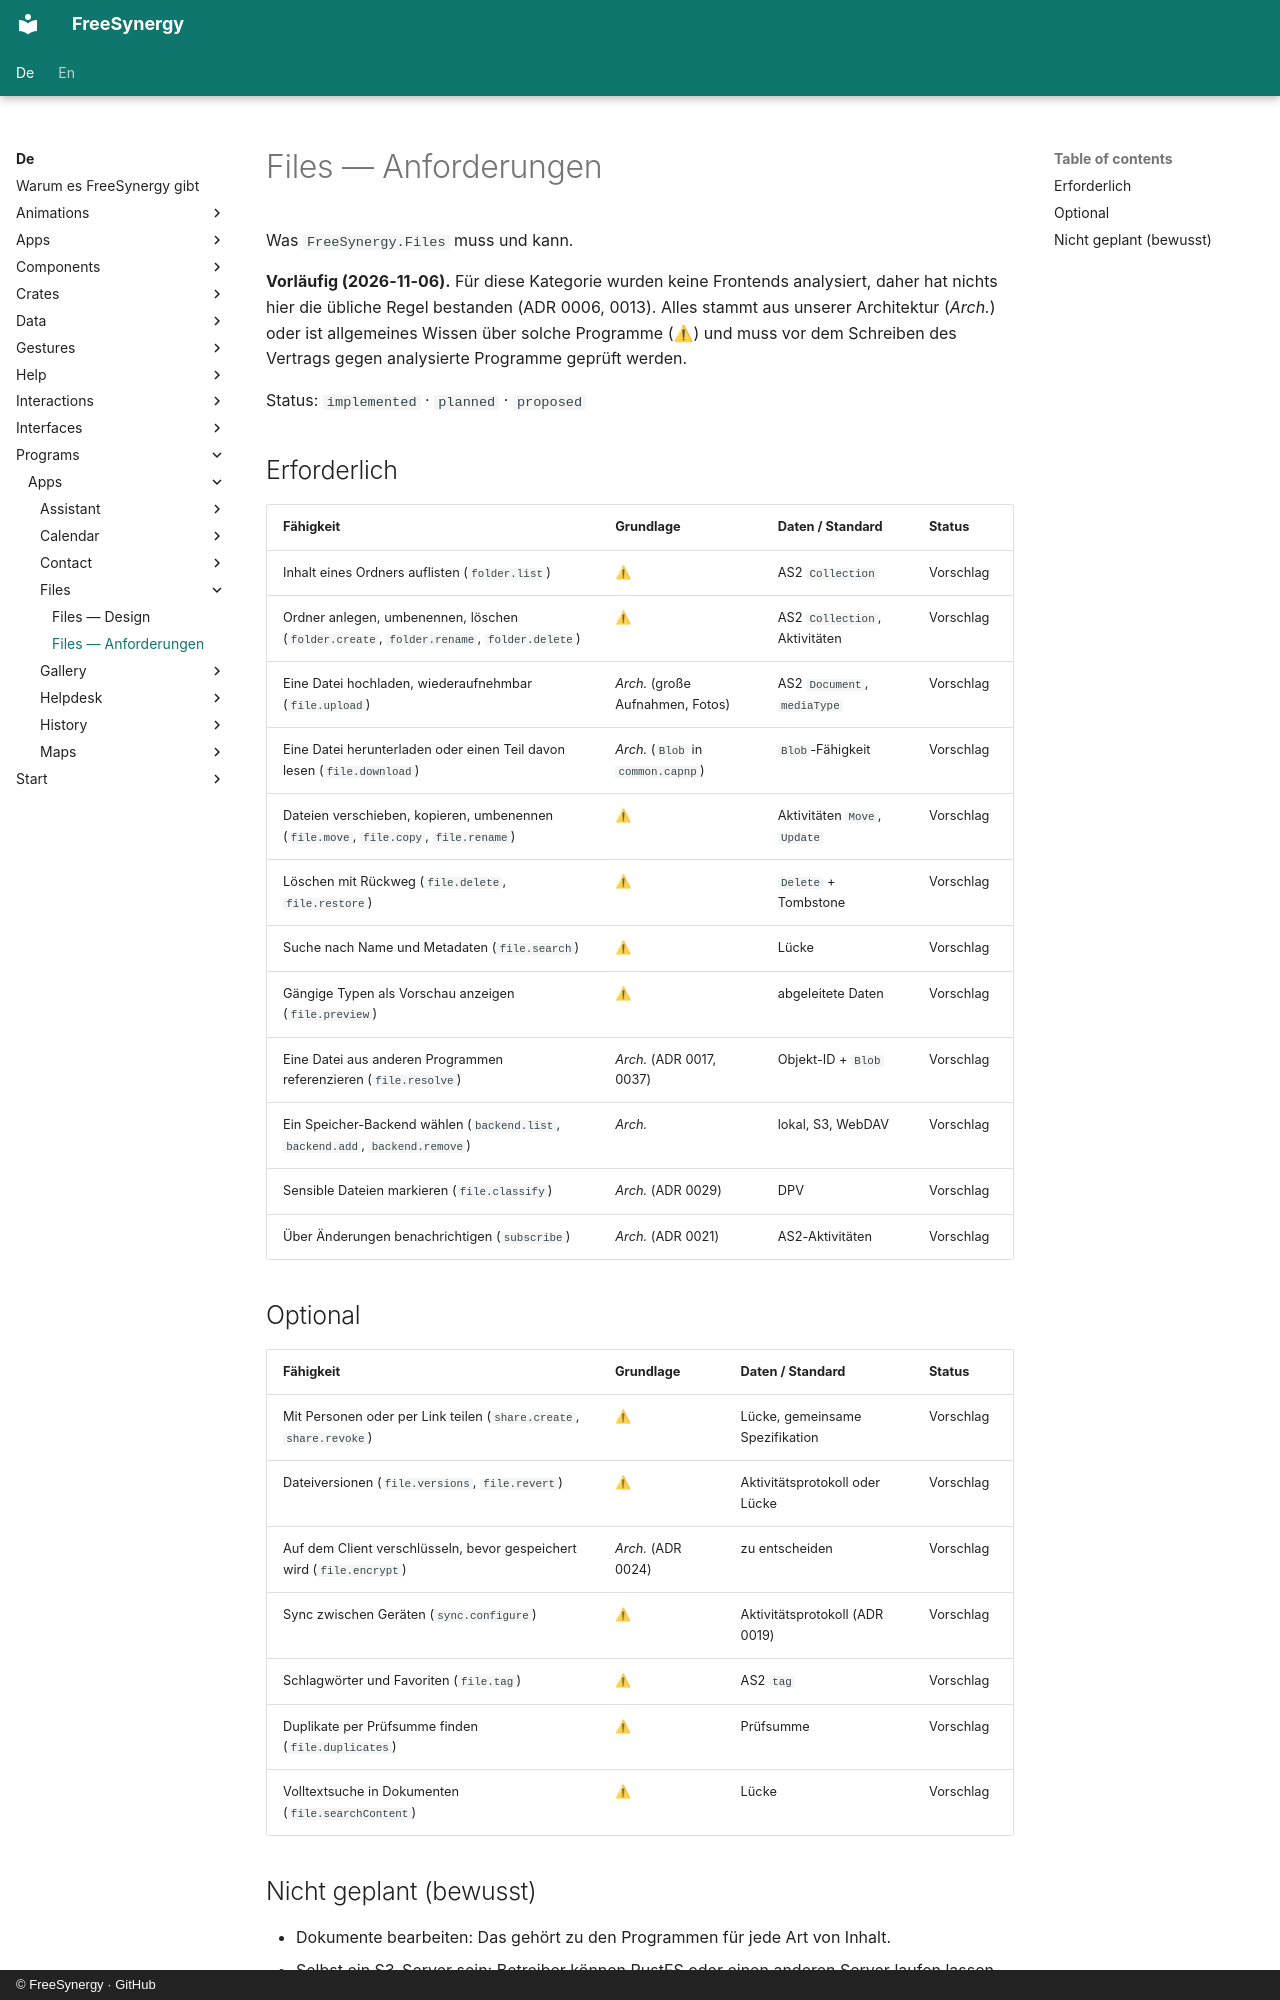

repository: FreeSynergy/fs-documentation · page: de/programs/apps/files/requirements/index.html · generator: mkdocs · copyright: © FreeSynergy · GitHub

# Files — Anforderungen

Was `FreeSynergy.Files` muss und kann.

**Vorläufig (2026-11-06).** Für diese Kategorie wurden keine Frontends analysiert, daher hat nichts hier die übliche Regel bestanden (ADR 0006, 0013). Alles stammt aus unserer Architektur (*Arch.*) oder ist allgemeines Wissen über solche Programme (⚠) und muss vor dem Schreiben des Vertrags gegen analysierte Programme geprüft werden.

Status: `implemented` · `planned` · `proposed`

## Erforderlich

| Fähigkeit | Grundlage | Daten / Standard | Status |
|-----------|-----------|------------------|--------|
| Inhalt eines Ordners auflisten (`folder.list`) | ⚠ | AS2 `Collection` | Vorschlag |
| Ordner anlegen, umbenennen, löschen (`folder.create`, `folder.rename`, `folder.delete`) | ⚠ | AS2 `Collection`, Aktivitäten | Vorschlag |
| Eine Datei hochladen, wiederaufnehmbar (`file.upload`) | *Arch.* (große Aufnahmen, Fotos) | AS2 `Document`, `mediaType` | Vorschlag |
| Eine Datei herunterladen oder einen Teil davon lesen (`file.download`) | *Arch.* (`Blob` in `common.capnp`) | `Blob`-Fähigkeit | Vorschlag |
| Dateien verschieben, kopieren, umbenennen (`file.move`, `file.copy`, `file.rename`) | ⚠ | Aktivitäten `Move`, `Update` | Vorschlag |
| Löschen mit Rückweg (`file.delete`, `file.restore`) | ⚠ | `Delete` + Tombstone | Vorschlag |
| Suche nach Name und Metadaten (`file.search`) | ⚠ | Lücke | Vorschlag |
| Gängige Typen als Vorschau anzeigen (`file.preview`) | ⚠ | abgeleitete Daten | Vorschlag |
| Eine Datei aus anderen Programmen referenzieren (`file.resolve`) | *Arch.* (ADR 0017, 0037) | Objekt-ID + `Blob` | Vorschlag |
| Ein Speicher-Backend wählen (`backend.list`, `backend.add`, `backend.remove`) | *Arch.* | lokal, S3, WebDAV | Vorschlag |
| Sensible Dateien markieren (`file.classify`) | *Arch.* (ADR 0029) | DPV | Vorschlag |
| Über Änderungen benachrichtigen (`subscribe`) | *Arch.* (ADR 0021) | AS2-Aktivitäten | Vorschlag |

## Optional

| Fähigkeit | Grundlage | Daten / Standard | Status |
|-----------|-----------|------------------|--------|
| Mit Personen oder per Link teilen (`share.create`, `share.revoke`) | ⚠ | Lücke, gemeinsame Spezifikation | Vorschlag |
| Dateiversionen (`file.versions`, `file.revert`) | ⚠ | Aktivitätsprotokoll oder Lücke | Vorschlag |
| Auf dem Client verschlüsseln, bevor gespeichert wird (`file.encrypt`) | *Arch.* (ADR 0024) | zu entscheiden | Vorschlag |
| Sync zwischen Geräten (`sync.configure`) | ⚠ | Aktivitätsprotokoll (ADR 0019) | Vorschlag |
| Schlagwörter und Favoriten (`file.tag`) | ⚠ | AS2 `tag` | Vorschlag |
| Duplikate per Prüfsumme finden (`file.duplicates`) | ⚠ | Prüfsumme | Vorschlag |
| Volltextsuche in Dokumenten (`file.searchContent`) | ⚠ | Lücke | Vorschlag |
